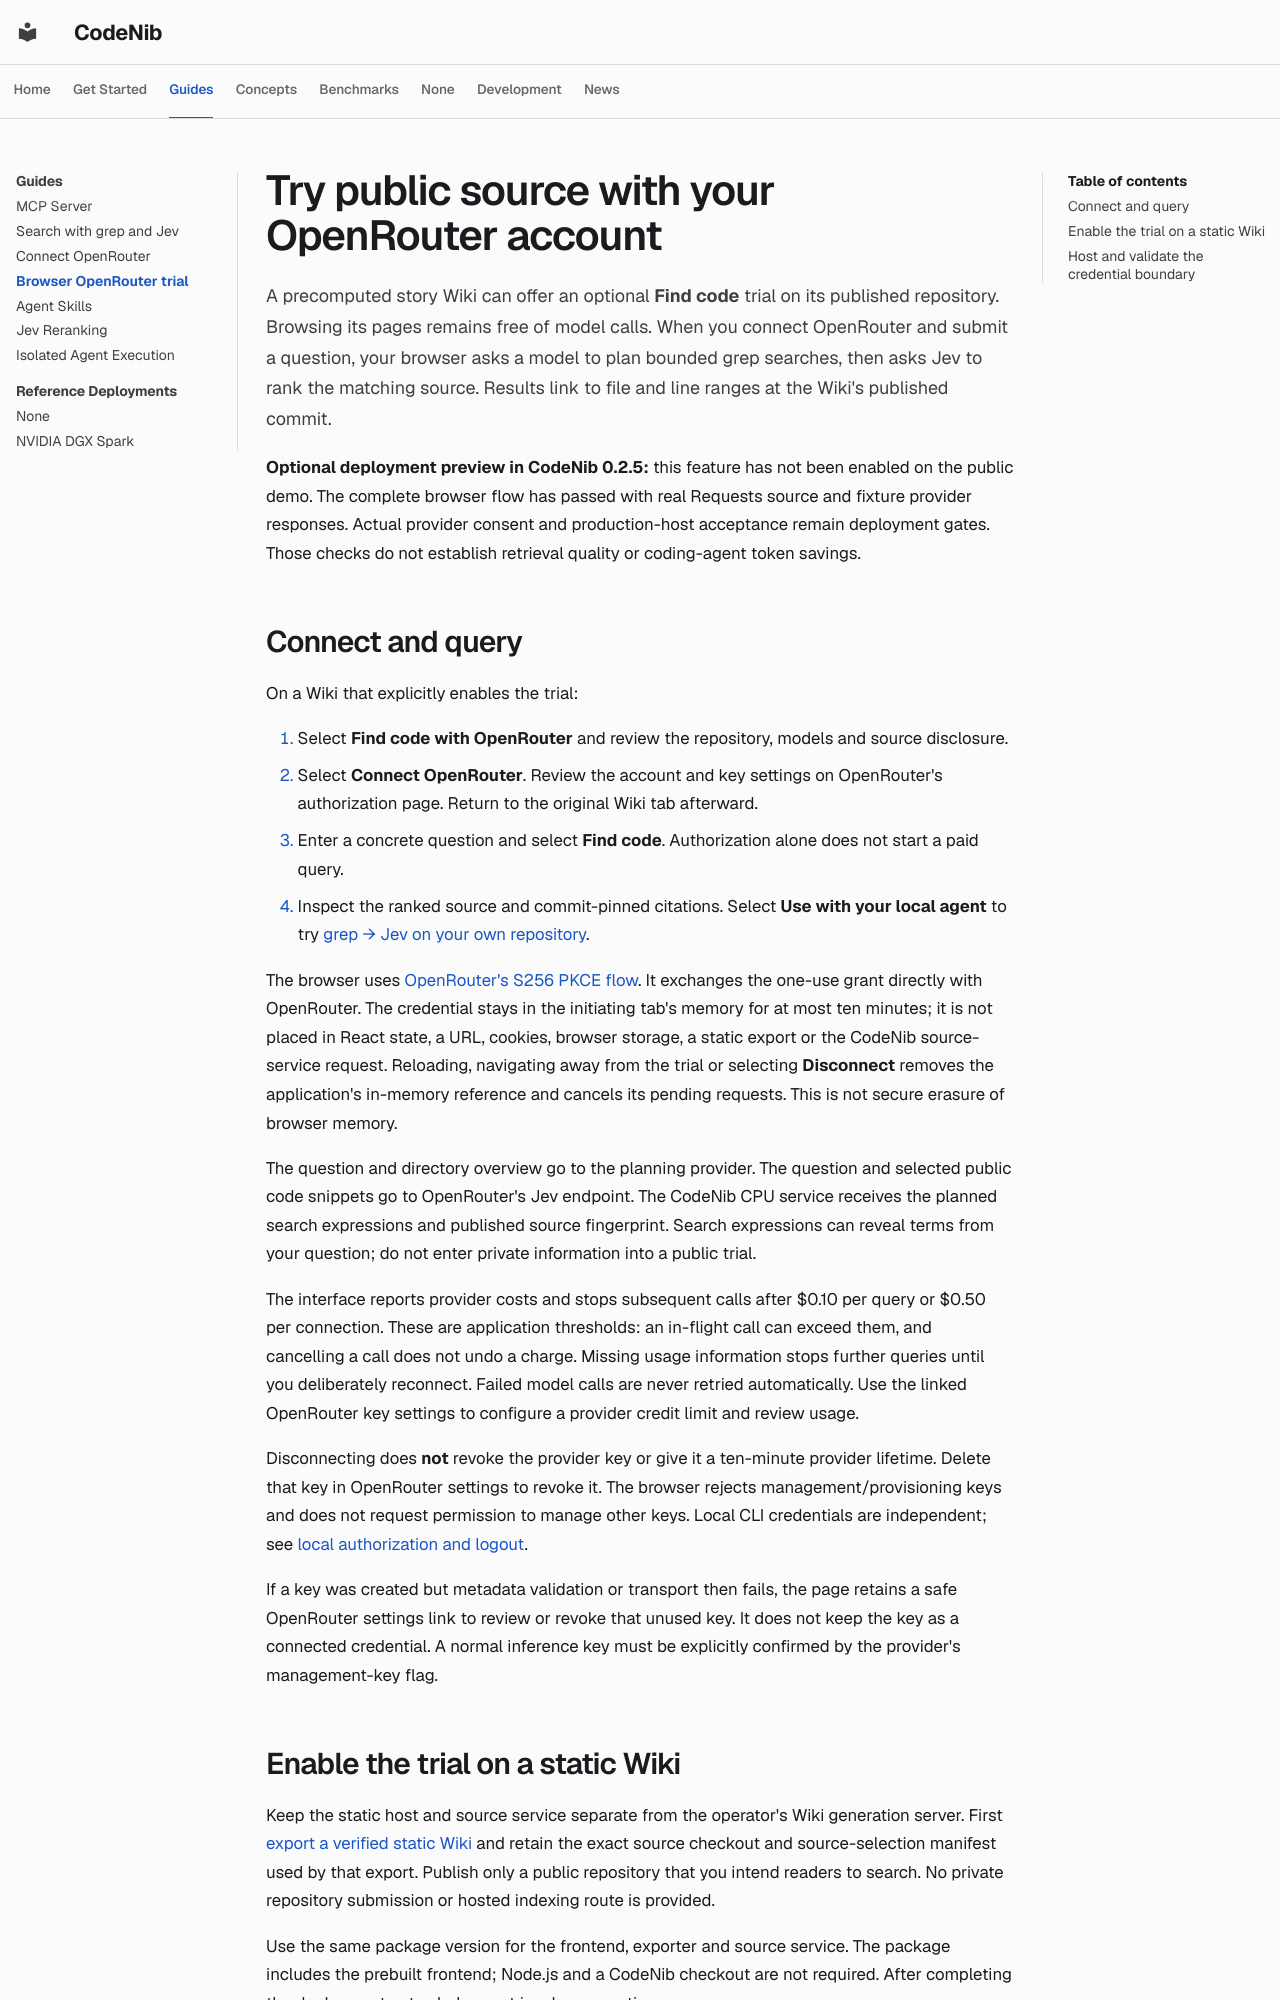

repository: sysevol-ai/CodeNib · page: guides/browser-trial/index.html · generator: mkdocs

<!--
SPDX-FileCopyrightText: 2025-2026 CodeNib Contributors

SPDX-License-Identifier: Apache-2.0
-->

# Try public source with your OpenRouter account

A precomputed story Wiki can offer an optional **Find code** trial on its published
repository. Browsing its pages remains free of model calls. When you connect
OpenRouter and submit a question, your browser asks a model to plan bounded grep
searches, then asks Jev to rank the matching source. Results link to file and
line ranges at the Wiki's published commit.

**Optional deployment preview in CodeNib 0.2.5:** this feature has not been
enabled on the public demo. The complete browser flow has passed with real
Requests source and fixture provider responses. Actual provider consent and
production-host acceptance remain deployment gates. Those checks do not establish
retrieval quality or coding-agent token savings.

## Connect and query

On a Wiki that explicitly enables the trial:

1. Select **Find code with OpenRouter** and review the repository, models and
   source disclosure.
2. Select **Connect OpenRouter**. Review the account and key settings on
   OpenRouter's authorization page. Return to the original Wiki tab afterward.
3. Enter a concrete question and select **Find code**. Authorization alone
   does not start a paid query.
4. Inspect the ranked source and commit-pinned citations. Select **Use with
   your local agent** to try [grep → Jev on your own repository](grep-jev.md).

The browser uses [OpenRouter's S256 PKCE flow](https://openrouter.ai/docs/guides/overview/auth/oauth).
It exchanges the one-use grant directly with OpenRouter. The credential stays
in the initiating tab's memory for at most ten minutes; it is not placed in
React state, a URL, cookies, browser storage, a static export or the CodeNib
source-service request. Reloading, navigating away from the trial or selecting
**Disconnect** removes the application's in-memory reference and cancels its
pending requests. This is not secure erasure of browser memory.

The question and directory overview go to the planning provider. The question
and selected public code snippets go to OpenRouter's Jev endpoint. The CodeNib
CPU service receives the planned search expressions and published source
fingerprint. Search expressions can reveal terms from your question; do not
enter private information into a public trial.

The interface reports provider costs and stops subsequent calls after $0.10
per query or $0.50 per connection. These are application thresholds: an
in-flight call can exceed them, and cancelling a call does not undo a charge.
Missing usage information stops further queries until you deliberately
reconnect. Failed model calls are never retried automatically. Use the linked
OpenRouter key settings to configure a provider credit limit and review usage.

Disconnecting does **not** revoke the provider key or give it a ten-minute
provider lifetime. Delete that key in OpenRouter settings to revoke it. The
browser rejects management/provisioning keys and does not request permission
to manage other keys. Local CLI credentials are independent; see
[local authorization and logout](openrouter.md).

If a key was created but metadata validation or transport then fails, the page
retains a safe OpenRouter settings link to review or revoke that unused key.
It does not keep the key as a connected credential. A normal inference key
must be explicitly confirmed by the provider's management-key flag.
